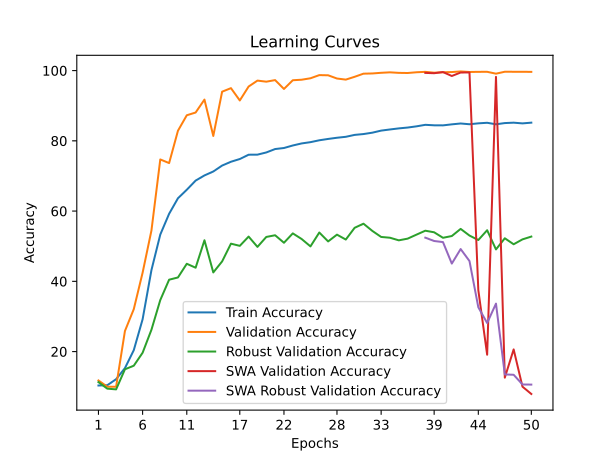

The table this chart was drawn from, first rows:
time; train_accuracy; train_loss; valid_accuracy; valid_loss; valid_accuracy_robust; valid_accuracy_swa; valid_accuracy_robust_swa
157,6770; 10,3443; 2,3168; 11,7800; 2,3075; 11,3103; 11,7800; 11,3103
331,6934; 10,4243; 2,3568; 10,0000; 2,3324; 9,4483; 10,0000; 9,4483
657,7490; 12,1443; 2,3786; 10,0000; 2,3271; 9,2414; 10,0000; 9,2414
782,0442; 15,2943; 2,2271; 25,8700; 1,8688; 14,9655; 25,8700; 14,9655
912,1809; 20,4086; 2,1347; 32,0800; 1,7797; 15,9828; 32,0800; 15,9828
1040,7388; 29,2029; 1,9846; 42,4700; 1,4940; 19,6724; 42,4700; 19,6724
1171,2774; 43,2086; 1,7305; 54,4800; 1,3881; 26,2241; 54,4800; 26,2241
1302,5480; 53,3171; 1,5395; 74,7000; 0,8987; 34,6724; 74,7000; 34,6724
1433,2085; 59,2314; 1,4189; 73,6700; 0,8468; 40,4655; 73,6700; 40,4655
1562,2729; 63,6514; 1,3268; 82,8700; 0,6714; 41,1034; 82,8700; 41,1034
1692,4399; 66,0771; 1,2733; 87,2800; 0,6141; 45,0000; 87,2800; 45,0000
1862,8890; 68,6814; 1,2218; 88,0600; 0,5417; 43,8793; 88,0600; 43,8793
2121,2219; 70,1500; 1,1893; 91,7400; 0,4872; 51,6897; 91,7400; 51,6897
2296,5591; 71,2729; 1,1643; 81,3900; 0,9319; 42,5345; 81,3900; 42,5345
2465,8905; 72,9614; 1,1284; 93,9900; 0,4216; 45,6724; 93,9900; 45,6724
2645,0162; 74,0457; 1,1053; 95,0000; 0,4408; 50,7241; 95,0000; 50,7241
2823,9886; 74,8229; 1,0883; 91,4900; 0,4933; 50,1034; 91,4900; 50,1034
3011,7380; 76,0486; 1,0634; 95,4600; 0,4196; 52,7414; 95,4600; 52,7414
3184,1307; 76,0686; 1,0589; 97,1500; 0,3931; 49,8103; 97,1500; 49,8103
3398,3029; 76,6929; 1,0431; 96,8400; 0,3642; 52,6379; 96,8400; 52,6379
3572,0842; 77,6629; 1,0259; 97,2900; 0,3739; 53,1207; 97,2900; 53,1207
3728,3710; 77,9586; 1,0180; 94,7700; 0,4398; 50,9828; 94,7700; 50,9828
3914,4077; 78,6757; 1,0018; 97,2500; 0,3658; 53,6552; 97,2500; 53,6552
4152,1983; 79,2600; 0,9922; 97,4000; 0,3757; 52,0517; 97,4000; 52,0517
4409,6627; 79,6229; 0,9818; 97,8100; 0,3699; 49,9483; 97,8100; 49,9483
4632,6995; 80,1571; 0,9718; 98,7100; 0,3426; 53,8966; 98,7100; 53,8966
4820,3474; 80,5400; 0,9609; 98,6600; 0,3304; 51,3621; 98,6600; 51,3621
5039,6092; 80,8771; 0,9565; 97,7400; 0,3490; 53,2931; 97,7400; 53,2931
5311,0416; 81,1471; 0,9481; 97,4300; 0,3477; 51,8966; 97,4300; 51,8966
5564,5473; 81,6914; 0,9338; 98,2300; 0,3536; 55,2414; 98,2300; 55,2414
5720,2429; 81,9300; 0,9298; 99,1200; 0,3242; 56,4138; 99,1200; 56,4138
5906,5400; 82,3200; 0,9201; 99,1800; 0,3136; 54,3621; 99,1800; 54,3621
6166,0597; 82,9100; 0,9075; 99,3700; 0,3147; 52,6379; 99,3700; 52,6379
6373,5386; 83,2357; 0,9024; 99,5000; 0,3097; 52,4138; 99,5000; 52,4138
6543,6419; 83,5429; 0,8967; 99,3500; 0,3270; 51,6724; 99,3500; 51,6724
6715,3705; 83,7814; 0,8913; 99,3100; 0,3233; 52,1552; 99,3100; 52,1552
7038,3659; 84,1257; 0,8800; 99,5200; 0,3089; 53,2931; 99,5200; 53,2931
7336,9081; 84,5586; 0,8729; 99,6400; 0,3067; 54,4138; 99,3400; 52,4310
7657,3807; 84,4214; 0,8779; 99,4000; 0,3130; 53,9655; 99,2500; 51,4828
8257,5356; 84,4014; 0,8750; 99,5200; 0,3035; 52,3966; 99,5800; 51,1724
8980,7428; 84,6929; 0,8689; 99,5800; 0,3086; 52,8966; 98,4600; 45,0517
9795,8783; 84,9386; 0,8627; 99,7600; 0,3035; 54,9310; 99,4500; 49,1897
10619,6192; 84,7229; 0,8692; 99,6000; 0,3180; 53,0345; 99,4600; 45,7759
11360,1146; 84,9786; 0,8635; 99,6400; 0,3136; 51,7586; 37,5000; 32,6207
12139,6588; 85,1386; 0,8590; 99,6500; 0,2990; 54,5517; 19,1100; 28,1379
12982,5399; 84,7129; 0,8668; 99,1200; 0,3104; 49,0862; 98,2000; 33,6552
13810,7778; 85,0571; 0,8604; 99,6700; 0,3072; 52,2586; 12,5800; 13,5000
14380,1726; 85,1686; 0,8592; 99,6600; 0,3024; 50,5517; 20,6200; 13,3966
15035,4582; 84,9671; 0,8626; 99,6600; 0,3109; 51,9483; 10,0100; 10,6379
15858,7218; 85,1743; 0,8601; 99,6300; 0,3157; 52,7414; 7,9300; 10,6034
